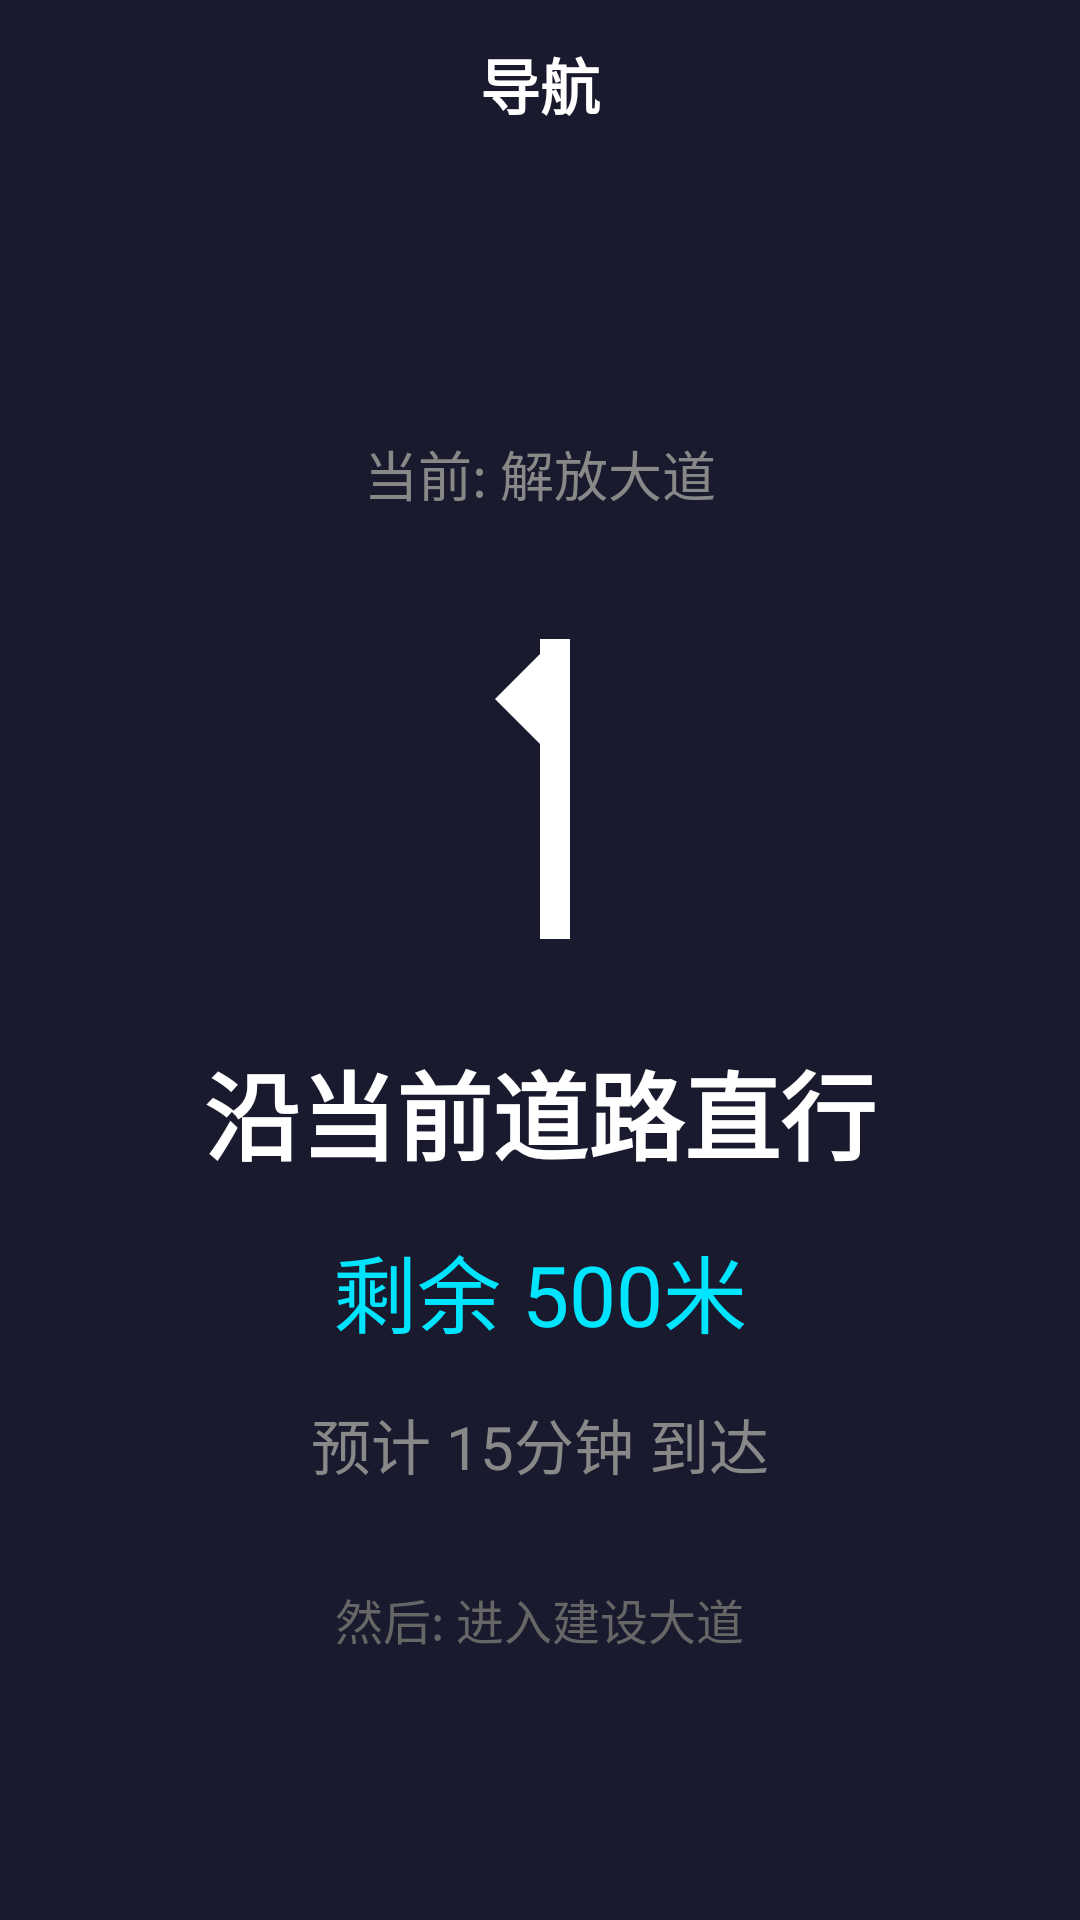

Reconstruct the res/layout file that produces this screen, plus the resources it refers to.
<!-- AndroidManifest.xml: activity theme Theme.CenterConsole -->
<!-- res/layout/activity_navigation.xml -->
<?xml version="1.0" encoding="utf-8"?>
<LinearLayout
    xmlns:android="http://schemas.android.com/apk/res/android"
    android:layout_width="match_parent"
    android:layout_height="match_parent"
    android:background="#1A1A2E"
    android:orientation="vertical">

    
    <LinearLayout
        android:layout_width="match_parent"
        android:layout_height="56dp"
        android:orientation="horizontal"
        android:gravity="center_vertical"
        android:paddingHorizontal="16dp">

        <ImageView
            android:id="@+id/btn_nav_back"
            android:layout_width="32dp"
            android:layout_height="32dp"
            android:src="@drawable/ic_back"
            android:padding="4dp" />

        <TextView
            android:id="@+id/tv_nav_title"
            android:layout_width="0dp"
            android:layout_height="wrap_content"
            android:layout_weight="1"
            android:text="导航"
            android:textColor="#FFFFFF"
            android:textSize="20sp"
            android:textStyle="bold"
            android:gravity="center" />

        <ImageView
            android:id="@+id/btn_nav_stop"
            android:layout_width="32dp"
            android:layout_height="32dp"
            android:src="@drawable/ic_close"
            android:padding="4dp" />
    </LinearLayout>

    
    <LinearLayout
        android:layout_width="match_parent"
        android:layout_height="0dp"
        android:layout_weight="1"
        android:orientation="vertical"
        android:gravity="center"
        android:padding="32dp">

        
        <TextView
            android:id="@+id/tv_current_road"
            android:layout_width="wrap_content"
            android:layout_height="wrap_content"
            android:text="当前: 解放大道"
            android:textColor="#888888"
            android:textSize="18sp" />

        
        <ImageView
            android:id="@+id/iv_nav_turn_icon"
            android:layout_width="120dp"
            android:layout_height="120dp"
            android:src="@drawable/ic_turn_straight"
            android:layout_marginTop="32dp" />

        
        <TextView
            android:id="@+id/tv_nav_turn_info"
            android:layout_width="wrap_content"
            android:layout_height="wrap_content"
            android:text="沿当前道路直行"
            android:textColor="#FFFFFF"
            android:textSize="32sp"
            android:textStyle="bold"
            android:layout_marginTop="24dp" />

        
        <TextView
            android:id="@+id/tv_nav_distance"
            android:layout_width="wrap_content"
            android:layout_height="wrap_content"
            android:text="剩余 500米"
            android:textColor="#00E5FF"
            android:textSize="28sp"
            android:layout_marginTop="16dp" />

        
        <TextView
            android:id="@+id/tv_nav_eta"
            android:layout_width="wrap_content"
            android:layout_height="wrap_content"
            android:text="预计 15分钟 到达"
            android:textColor="#888888"
            android:textSize="20sp"
            android:layout_marginTop="16dp" />

        
        <TextView
            android:id="@+id/tv_next_road"
            android:layout_width="wrap_content"
            android:layout_height="wrap_content"
            android:text="然后: 进入建设大道"
            android:textColor="#666666"
            android:textSize="16sp"
            android:layout_marginTop="32dp" />
    </LinearLayout>

</LinearLayout>
<!-- resources referenced by this layout -->
<resources>
  <!-- drawable ic_turn_straight (drawable) -->
  <?xml version="1.0" encoding="utf-8"?>
  <vector xmlns:android="http://schemas.android.com/apk/res/android"
      android:width="24dp"
      android:height="24dp"
      android:viewportWidth="24"
      android:viewportHeight="24">
      <path
          android:fillColor="#FFFFFF"
          android:pathData="M12,2L12,22H14V2H12Z" />
      <path
          android:fillColor="#FFFFFF"
          android:pathData="M13,2L9,6L13,10V2Z" />
  </vector>
  <style name="Theme.CenterConsole" parent="Theme.DualScreenCar">
          <item name="android:windowBackground">@color/center_console_bg</item>
          <item name="android:statusBarColor">@color/center_console_bg</item>
          <item name="android:navigationBarColor">@color/center_console_bg</item>
      </style>
  <style name="Theme.DualScreenCar" parent="Theme.MaterialComponents.DayNight.NoActionBar">
          <item name="colorPrimary">@color/purple_500</item>
          <item name="colorPrimaryVariant">@color/purple_700</item>
          <item name="colorOnPrimary">@color/white</item>
          <item name="colorSecondary">@color/teal_200</item>
          <item name="colorOnSecondary">@color/black</item>
          <item name="android:statusBarColor">@color/black</item>
          <item name="android:navigationBarColor">@color/black</item>
      </style>
  <color name="center_console_bg">#FF1A1A2E</color>
  <color name="purple_500">#FF6200EE</color>
  <color name="purple_700">#FF3700B3</color>
  <color name="white">#FFFFFFFF</color>
  <color name="teal_200">#FF03DAC5</color>
  <color name="black">#FF000000</color>
</resources>
